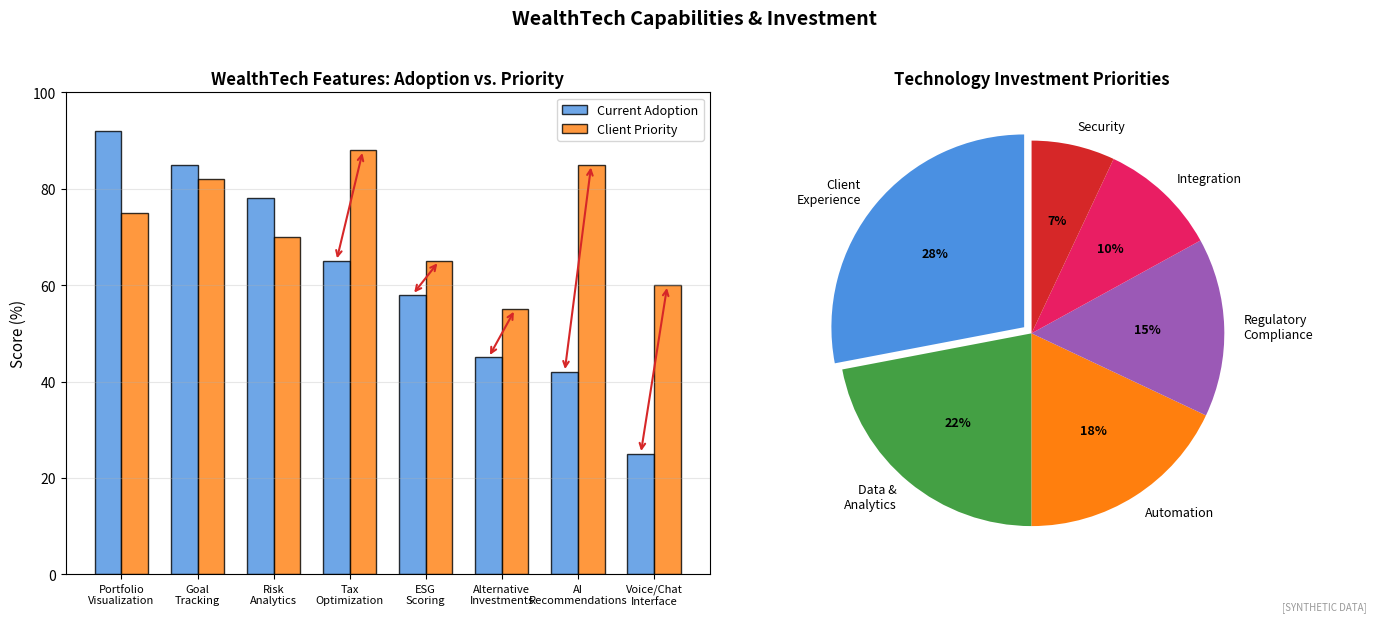

Reproduce this figure in Python. (Note: this script raises an exception after producing the figure.)
"""
WealthTech Features
Key technology capabilities

Output: wealth_tech_features.pdf
Module: module_04_trad_finance
Lesson: 46 - Wealth Management
"""

from pathlib import Path
import matplotlib.pyplot as plt
import numpy as np

CHART_METADATA = {
    'title': 'WealthTech Features',
    'module': 'module_04_trad_finance',
    'lesson': 46,
    'url': 'https://github.com/Digital-AI-Finance/digital-finance/tree/main/module_04_trad_finance/figures/wealth_tech_features'
}

plt.rcParams.update({'font.size': 10, 'axes.labelsize': 10})

def create_chart():
    fig, axes = plt.subplots(1, 2, figsize=(14, 6))

    # Feature adoption rates
    ax1 = axes[0]

    features = ['Portfolio\nVisualization', 'Goal\nTracking', 'Risk\nAnalytics', 'Tax\nOptimization',
                'ESG\nScoring', 'Alternative\nInvestments', 'AI\nRecommendations', 'Voice/Chat\nInterface']
    adoption = [92, 85, 78, 65, 58, 45, 42, 25]
    priority = [75, 82, 70, 88, 65, 55, 85, 60]  # Client priority score

    x = np.arange(len(features))
    width = 0.35

    bars1 = ax1.bar(x - width/2, adoption, width, label='Current Adoption',
                    color='#4A90E2', alpha=0.8, edgecolor='black')
    bars2 = ax1.bar(x + width/2, priority, width, label='Client Priority',
                    color='#FF7F0E', alpha=0.8, edgecolor='black')

    ax1.set_ylabel('Score (%)', fontsize=11)
    ax1.set_title('WealthTech Features: Adoption vs. Priority', fontsize=12, fontweight='bold')
    ax1.set_xticks(x)
    ax1.set_xticklabels(features, fontsize=8)
    ax1.legend(loc='upper right', fontsize=9)
    ax1.set_ylim(0, 100)
    ax1.yaxis.grid(True, alpha=0.3)

    # Highlight gaps
    for i, (a, p) in enumerate(zip(adoption, priority)):
        if p > a:
            ax1.annotate('', xy=(i + width/2, p), xytext=(i - width/2, a),
                        arrowprops=dict(arrowstyle='<->', color='#D62728', lw=1.5))

    # Technology investment priorities
    ax2 = axes[1]

    priorities = ['Client\nExperience', 'Data &\nAnalytics', 'Automation', 'Regulatory\nCompliance',
                  'Integration', 'Security']
    investment = [28, 22, 18, 15, 10, 7]
    colors = ['#4A90E2', '#44A044', '#FF7F0E', '#9B59B6', '#E91E63', '#D62728']

    wedges, texts, autotexts = ax2.pie(investment, labels=priorities, autopct='%1.0f%%',
                                        colors=colors, startangle=90,
                                        explode=[0.05, 0, 0, 0, 0, 0])

    for autotext in autotexts:
        autotext.set_fontweight('bold')
        autotext.set_fontsize(9)
    for text in texts:
        text.set_fontsize(9)

    ax2.set_title('Technology Investment Priorities', fontsize=12, fontweight='bold')

    fig.suptitle('WealthTech Capabilities & Investment', fontsize=14, fontweight='bold', y=1.02)
    fig.text(0.98, 0.02, '[SYNTHETIC DATA]', fontsize=7, color='#999999', ha='right', style='italic')
    plt.tight_layout()

    output_path = Path(__file__).parent / 'wealth_tech_features.pdf'
    plt.savefig(output_path, format='pdf', dpi=300, bbox_inches='tight')
    plt.close()
    print(f"Chart saved to: {output_path}")
    return output_path

if __name__ == '__main__':
    create_chart()
